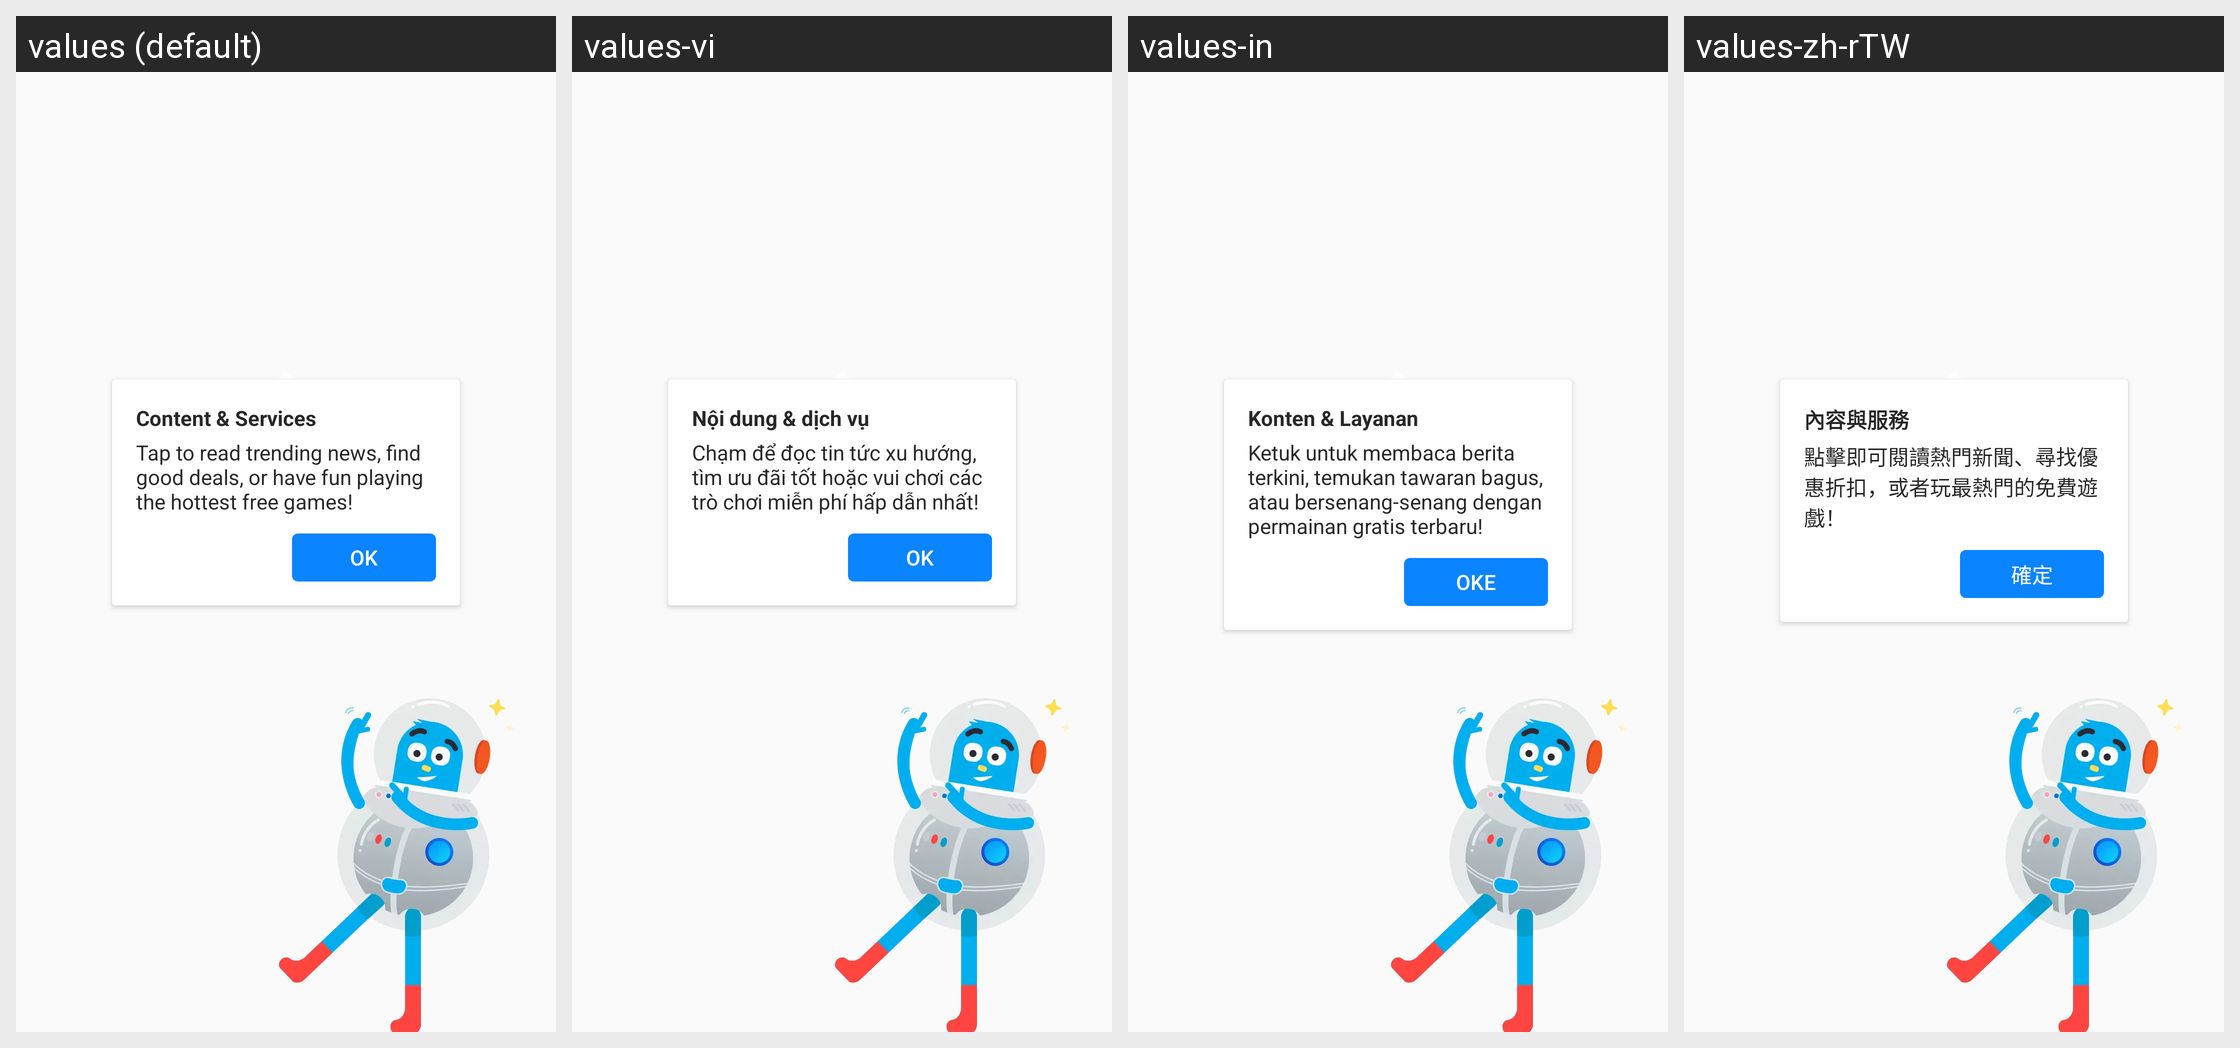

For this localized Android screen grid, give each drawn string resource with its value in every locale shown.
Android screen res/layout/onboarding_spotlight_content_services.xml rendered under 4 locales, left to right: values (default), values-vi, values-in, values-zh-rTW. Device: Nexus 5 (rendered at 1080×1920; each locale shown at half size, 540×960, under a caption strip naming it); theme AppTheme.
Other locales in the repository, not shown: values-ace, values-anp, values-ar, values-az, values-bg, values-bn, values-bn-rBD, values-bn-rIN, values-ca, values-cs, values-cy, values-de, values-dsb, values-el, values-eo, values-es-rAR, values-es-rCL, values-es-rES, values-es-rMX, values-fa, values-fr, values-fy-rNL, values-ga-rIE, values-gor, values-gu-rIN, values-hi-rIN, values-hsb, values-hu, values-hy-rAM, values-it, values-iw, values-ja, values-jv, values-kab, values-kk, values-kn, values-ko, values-lo, values-mai, values-ml, values-mr, values-my, values-nb-rNO, values-nl, values-nn-rNO, values-pa-rIN, values-pl, values-pt-rBR, values-ro, values-ru, values-sk, values-sl, values-sq, values-sr, values-su, values-sv-rSE, values-ta, values-te, values-th, values-tl, values-tr, values-uk, values-ur, values-zh-rCN.
Strings drawn on this screen, with the default value and each locale's value (text and hints the layout hard-codes, and strings that could not be matched under every locale, appear in the picture but are not listed):

home_content_services
  values: Content & Services
  values-vi: Nội dung & dịch vụ
  values-in: Konten & Layanan
  values-zh-rTW: 內容與服務

onboarding_2_content_services_news_shopping_games
  values: Tap to read trending news, find good deals, or have fun playing the hottest free games!
  values-vi: Chạm để đọc tin tức xu hướng, tìm ưu đãi tốt hoặc vui chơi các trò chơi miễn phí hấp dẫn nhất!
  values-in: Ketuk untuk membaca berita terkini, temukan tawaran bagus, atau bersenang-senang dengan permainan gratis terbaru!
  values-zh-rTW: 點擊即可閱讀熱門新聞、尋找優惠折扣，或者玩最熱門的免費遊戲！

action_ok
  values: OK
  values-vi: OK
  values-in: OKE
  values-zh-rTW: 確定
